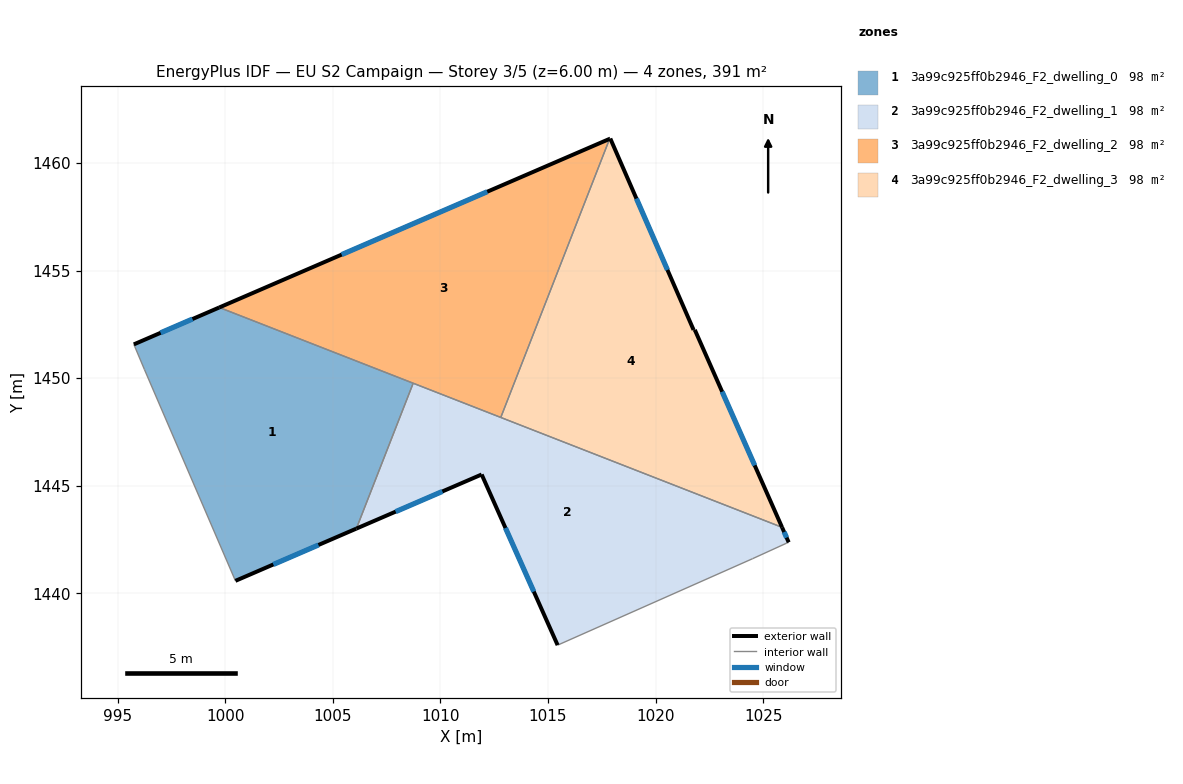
=== STOREY PLAN SPEC (per zone: floor XY polygon, exterior-wall plan segments, windows/doors) ===
zone 1: 3a99c925ff0b2946_F2_dwelling_0  (97.7 m²)
  floor: (1008.73, 1449.76) (1006.09, 1443.00) (1000.47, 1440.58) (996.24, 1450.40) (995.78, 1451.49) (995.74, 1451.57) (999.72, 1453.29)
  exterior wall: (999.72, 1453.29) – (995.74, 1451.57)  [4.3 m]
    window: (998.47, 1452.75) – (996.99, 1452.11)  [1.8 m²]
  exterior wall: (1000.47, 1440.58) – (1006.09, 1443.00)  [6.1 m]
    window: (1002.23, 1441.34) – (1004.33, 1442.24)  [2.6 m²]
  interior walls: 5
zone 2: 3a99c925ff0b2946_F2_dwelling_1  (97.7 m²)
  floor: (1025.88, 1443.06) (1026.19, 1442.37) (1026.09, 1442.33) (1024.51, 1441.60) (1015.45, 1437.59) (1011.92, 1445.52) (1006.09, 1443.00) (1008.73, 1449.76)
  exterior wall: (1026.19, 1442.37) – (1025.88, 1443.06)  [0.8 m]
    window: (1026.09, 1442.58) – (1025.98, 1442.84)  [0.3 m²]
  exterior wall: (1011.92, 1445.52) – (1015.45, 1437.59)  [8.7 m]
    window: (1013.02, 1443.03) – (1014.34, 1440.07)  [3.6 m²]
  exterior wall: (1006.09, 1443.00) – (1011.92, 1445.52)  [6.3 m]
    window: (1007.92, 1443.79) – (1010.09, 1444.73)  [2.6 m²]
  interior walls: 6
zone 3: 3a99c925ff0b2946_F2_dwelling_2  (97.7 m²)
  floor: (1017.86, 1461.12) (1012.80, 1448.17) (999.72, 1453.29)
  exterior wall: (1017.86, 1461.12) – (999.72, 1453.29)  [19.8 m]
    window: (1012.18, 1458.67) – (1005.41, 1455.74)  [8.3 m²]
  interior walls: 3
zone 4: 3a99c925ff0b2946_F2_dwelling_3  (97.7 m²)
  floor: (1017.90, 1461.14) (1021.77, 1452.24) (1021.82, 1452.25) (1025.88, 1443.06) (1012.80, 1448.17) (1017.86, 1461.12)
  exterior wall: (1017.90, 1461.14) – (1017.86, 1461.12)  [0.0 m]
  exterior wall: (1021.77, 1452.24) – (1017.90, 1461.14)  [9.7 m]
    window: (1020.56, 1455.03) – (1019.11, 1458.35)  [4.1 m²]
  exterior wall: (1021.82, 1452.25) – (1021.77, 1452.24)  [0.1 m]
  exterior wall: (1025.88, 1443.06) – (1021.82, 1452.25)  [10.0 m]
    window: (1024.61, 1445.94) – (1023.10, 1449.37)  [4.2 m²]
  interior walls: 2

=== DERIVED (storey summary) ===
Building: EU S2 Campaign
Storey: 3 of 5  (floor level z = 6.00 m)
Storey gross floor area: 390.8 m²
Zones on this storey: 4
  - 3a99c925ff0b2946_F2_dwelling_0: floor 97.7 m²; exterior wall 10.5 m (31.4 m²); 2 window(s) 4.4 m²; WWR 13.9%
  - 3a99c925ff0b2946_F2_dwelling_1: floor 97.7 m²; exterior wall 15.8 m (47.4 m²); 3 window(s) 6.6 m²; WWR 13.9%
  - 3a99c925ff0b2946_F2_dwelling_2: floor 97.7 m²; exterior wall 19.8 m (59.3 m²); 1 window(s) 8.3 m²; WWR 13.9%
  - 3a99c925ff0b2946_F2_dwelling_3: floor 97.7 m²; exterior wall 19.8 m (59.5 m²); 2 window(s) 8.2 m²; WWR 13.9%
Zone adjacency (shared interzone walls):
  - 3a99c925ff0b2946_F2_dwelling_0 ↔ 3a99c925ff0b2946_F2_dwelling_1
  - 3a99c925ff0b2946_F2_dwelling_0 ↔ 3a99c925ff0b2946_F2_dwelling_2
  - 3a99c925ff0b2946_F2_dwelling_1 ↔ 3a99c925ff0b2946_F2_dwelling_2
  - 3a99c925ff0b2946_F2_dwelling_1 ↔ 3a99c925ff0b2946_F2_dwelling_3
  - 3a99c925ff0b2946_F2_dwelling_2 ↔ 3a99c925ff0b2946_F2_dwelling_3